4-way image classification set "processed" from GitHub (shivamtyagi9099-debugx/Multimodal-Automotive-Knowledge-Graph-for-Surface-Defect-Diagnosis-using-Neo4j-); label vocabulary: dent, normal, rust, scratch.

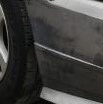
Label: scratch

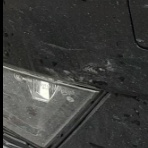
Label: scratch

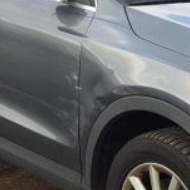
Label: dent

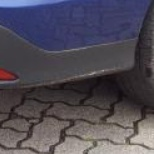
Label: rust

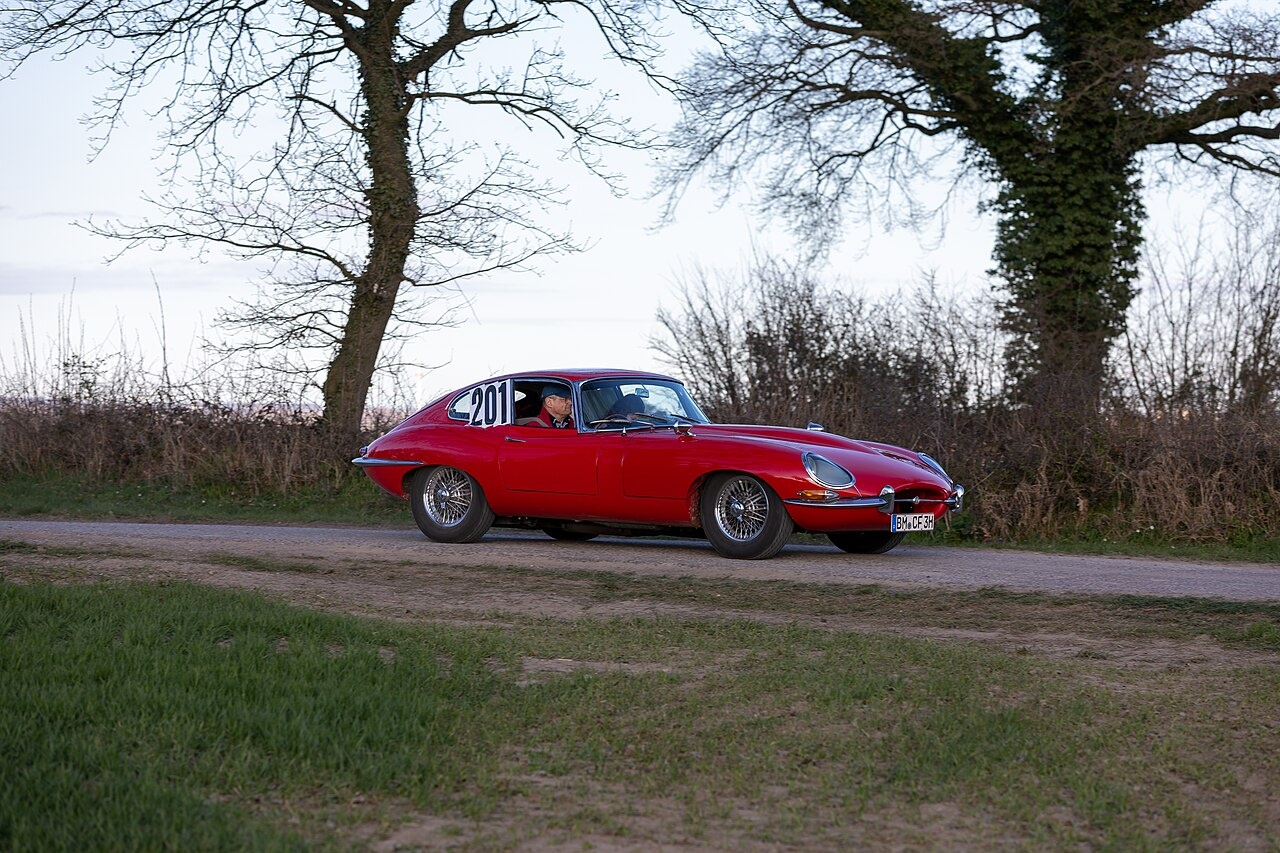
Label: normal

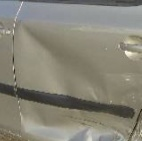
Label: dent
